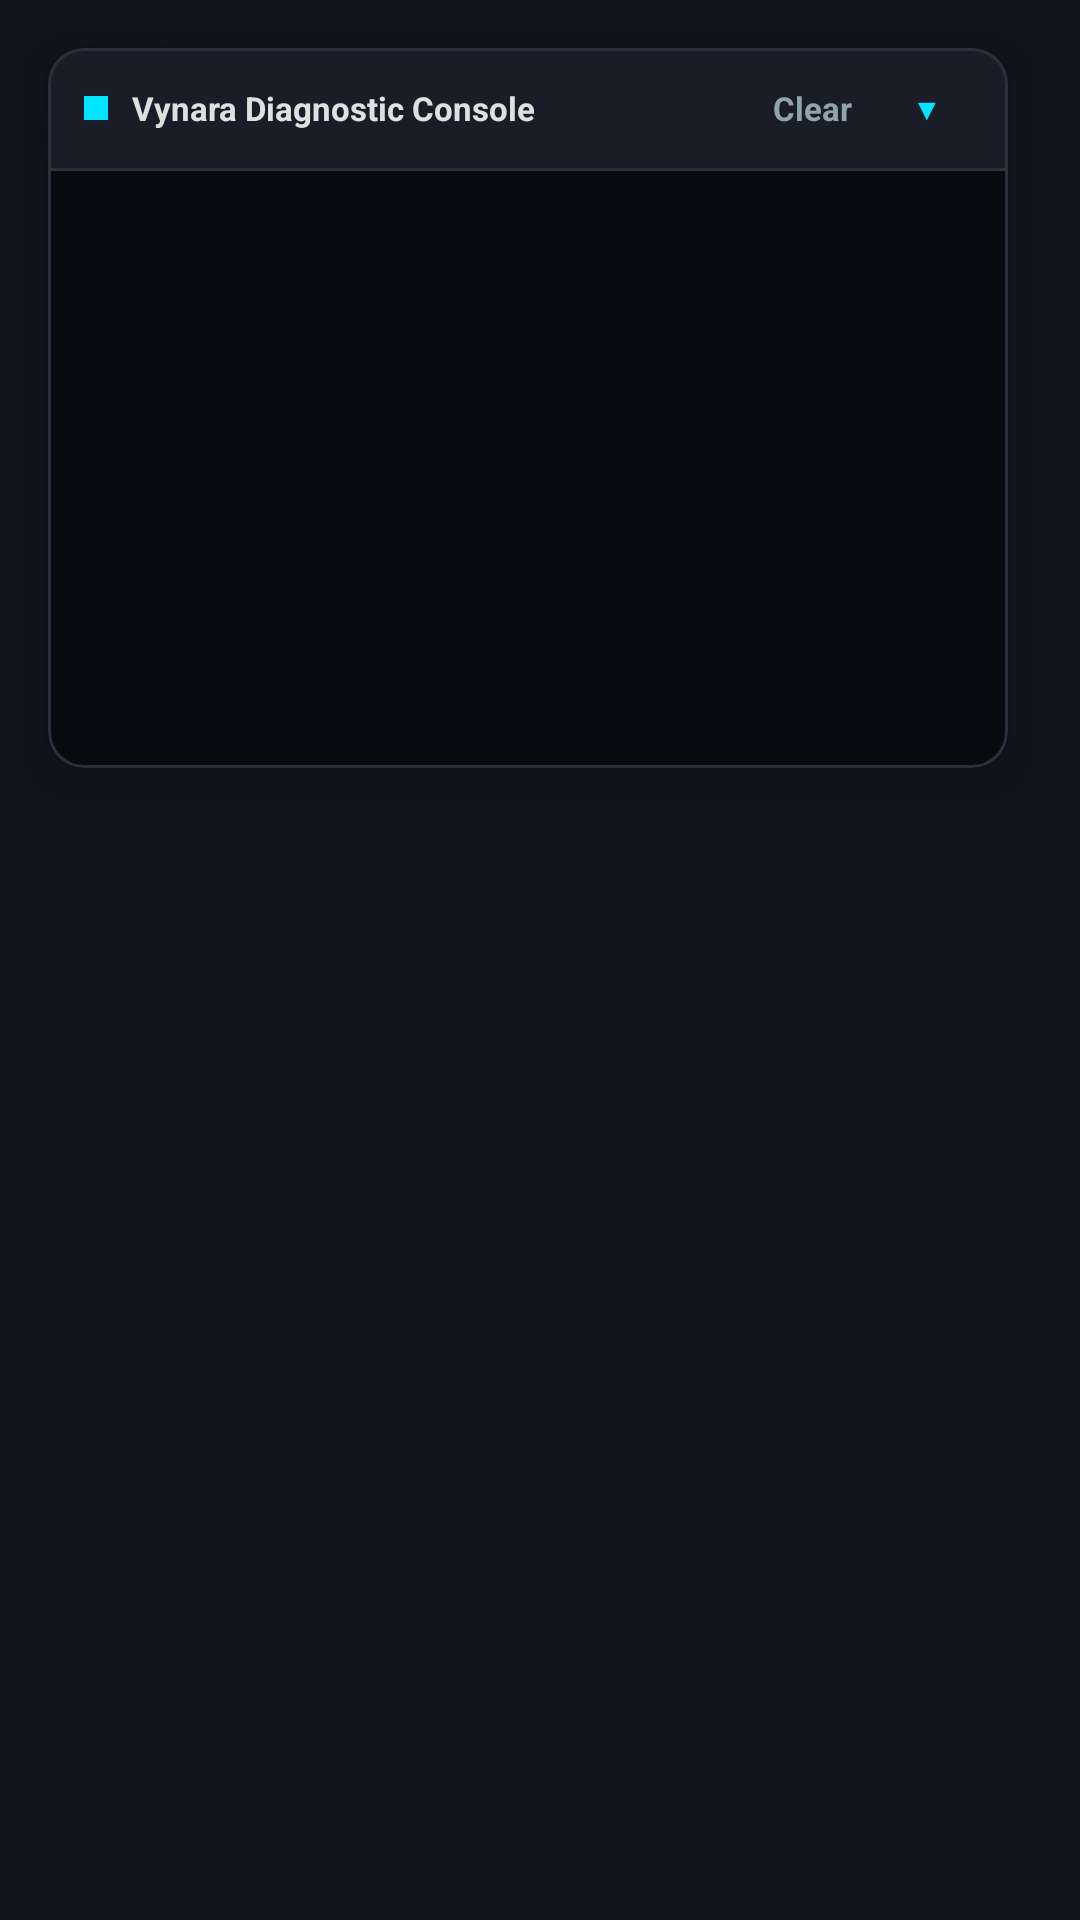

This screen was rendered from an Android layout file. Write that file and the resources it references.
<!-- AndroidManifest.xml: application theme Theme.Vynara -->
<!-- res/layout/layout_inapp_floating_console.xml -->
<?xml version="1.0" encoding="utf-8"?>
<RelativeLayout xmlns:android="http://schemas.android.com/apk/res/android"
    xmlns:app="http://schemas.android.com/apk/res-auto"
    android:layout_width="wrap_content"
    android:layout_height="wrap_content">

    
    <com.google.android.material.card.MaterialCardView
        android:id="@+id/layout_console_minimized"
        android:layout_width="56dp"
        android:layout_height="56dp"
        android:layout_margin="16dp"
        android:clickable="true"
        android:focusable="true"
        app:cardBackgroundColor="#12131C"
        app:cardCornerRadius="28dp"
        app:cardElevation="6dp"
        app:strokeColor="#00E5FF"
        app:strokeWidth="1.5dp">

        <TextView
            android:layout_width="wrap_content"
            android:layout_height="wrap_content"
            android:layout_gravity="center"
            android:text="&gt;_"
            android:textColor="#00E5FF"
            android:textSize="20sp"
            android:textStyle="bold" />
    </com.google.android.material.card.MaterialCardView>

    
    <com.google.android.material.card.MaterialCardView
        android:id="@+id/layout_console_expanded"
        android:layout_width="320dp"
        android:layout_height="240dp"
        android:layout_margin="16dp"
        app:cardBackgroundColor="#12131C"
        app:cardCornerRadius="12dp"
        app:cardElevation="8dp"
        app:strokeColor="#2C2E3E"
        app:strokeWidth="1dp">

        <LinearLayout
            android:layout_width="match_parent"
            android:layout_height="match_parent"
            android:orientation="vertical">

            
            <LinearLayout
                android:id="@+id/layout_console_header"
                android:layout_width="match_parent"
                android:layout_height="40dp"
                android:background="#1A1C28"
                android:gravity="center_vertical"
                android:orientation="horizontal"
                android:paddingHorizontal="12dp">

                
                <View
                    android:layout_width="8dp"
                    android:layout_height="8dp"
                    android:background="#00E5FF" />

                
                <TextView
                    android:layout_width="0dp"
                    android:layout_height="wrap_content"
                    android:layout_marginStart="8dp"
                    android:layout_weight="1"
                    android:text="Vynara Diagnostic Console"
                    android:textColor="#E0E0E0"
                    android:textSize="11sp"
                    android:textStyle="bold" />

                
                <TextView
                    android:id="@+id/btn_console_clear"
                    android:layout_width="wrap_content"
                    android:layout_height="match_parent"
                    android:gravity="center"
                    android:paddingHorizontal="10dp"
                    android:text="Clear"
                    android:textColor="#90A4AE"
                    android:textSize="11sp"
                    android:textStyle="bold"
                    android:clickable="true"
                    android:focusable="true" />

                
                <TextView
                    android:id="@+id/btn_console_minimize"
                    android:layout_width="wrap_content"
                    android:layout_height="match_parent"
                    android:gravity="center"
                    android:paddingHorizontal="10dp"
                    android:text="▼"
                    android:textColor="#00E5FF"
                    android:textSize="10sp"
                    android:clickable="true"
                    android:focusable="true" />
            </LinearLayout>

            
            <View
                android:layout_width="match_parent"
                android:layout_height="1dp"
                android:background="#2C2E3E" />

            
            <ScrollView
                android:id="@+id/scroll_console_output"
                android:layout_width="match_parent"
                android:layout_height="match_parent"
                android:background="#0A0B10"
                android:fillViewport="true"
                android:scrollbarThumbVertical="@android:color/darker_gray">

                <TextView
                    android:id="@+id/tv_console_output"
                    android:layout_width="match_parent"
                    android:layout_height="wrap_content"
                    android:padding="8dp"
                    android:fontFamily="monospace"
                    android:textColor="#FFFFFF"
                    android:textSize="10sp" />
            </ScrollView>
        </LinearLayout>
    </com.google.android.material.card.MaterialCardView>
</RelativeLayout>
<!-- resources referenced by this layout -->
<resources>
  <style name="Theme.Vynara" parent="Theme.Material3.Dark.NoActionBar">
          <item name="colorPrimary">@color/primary</item>
          <item name="colorOnPrimary">@color/bg_dark</item>
          <item name="colorSecondary">@color/accent_magenta</item>
          <item name="colorOnSecondary">@color/white</item>
          <item name="android:statusBarColor">@color/bg_dark</item>
          <item name="android:navigationBarColor">@color/bg_dark</item>
          <item name="android:windowBackground">@color/bg_dark</item>
      </style>
  <color name="primary">#00E5FF</color>
  <color name="bg_dark">#12131C</color>
  <color name="accent_magenta">#FF2A85</color>
  <color name="white">#FFFFFFFF</color>
</resources>
